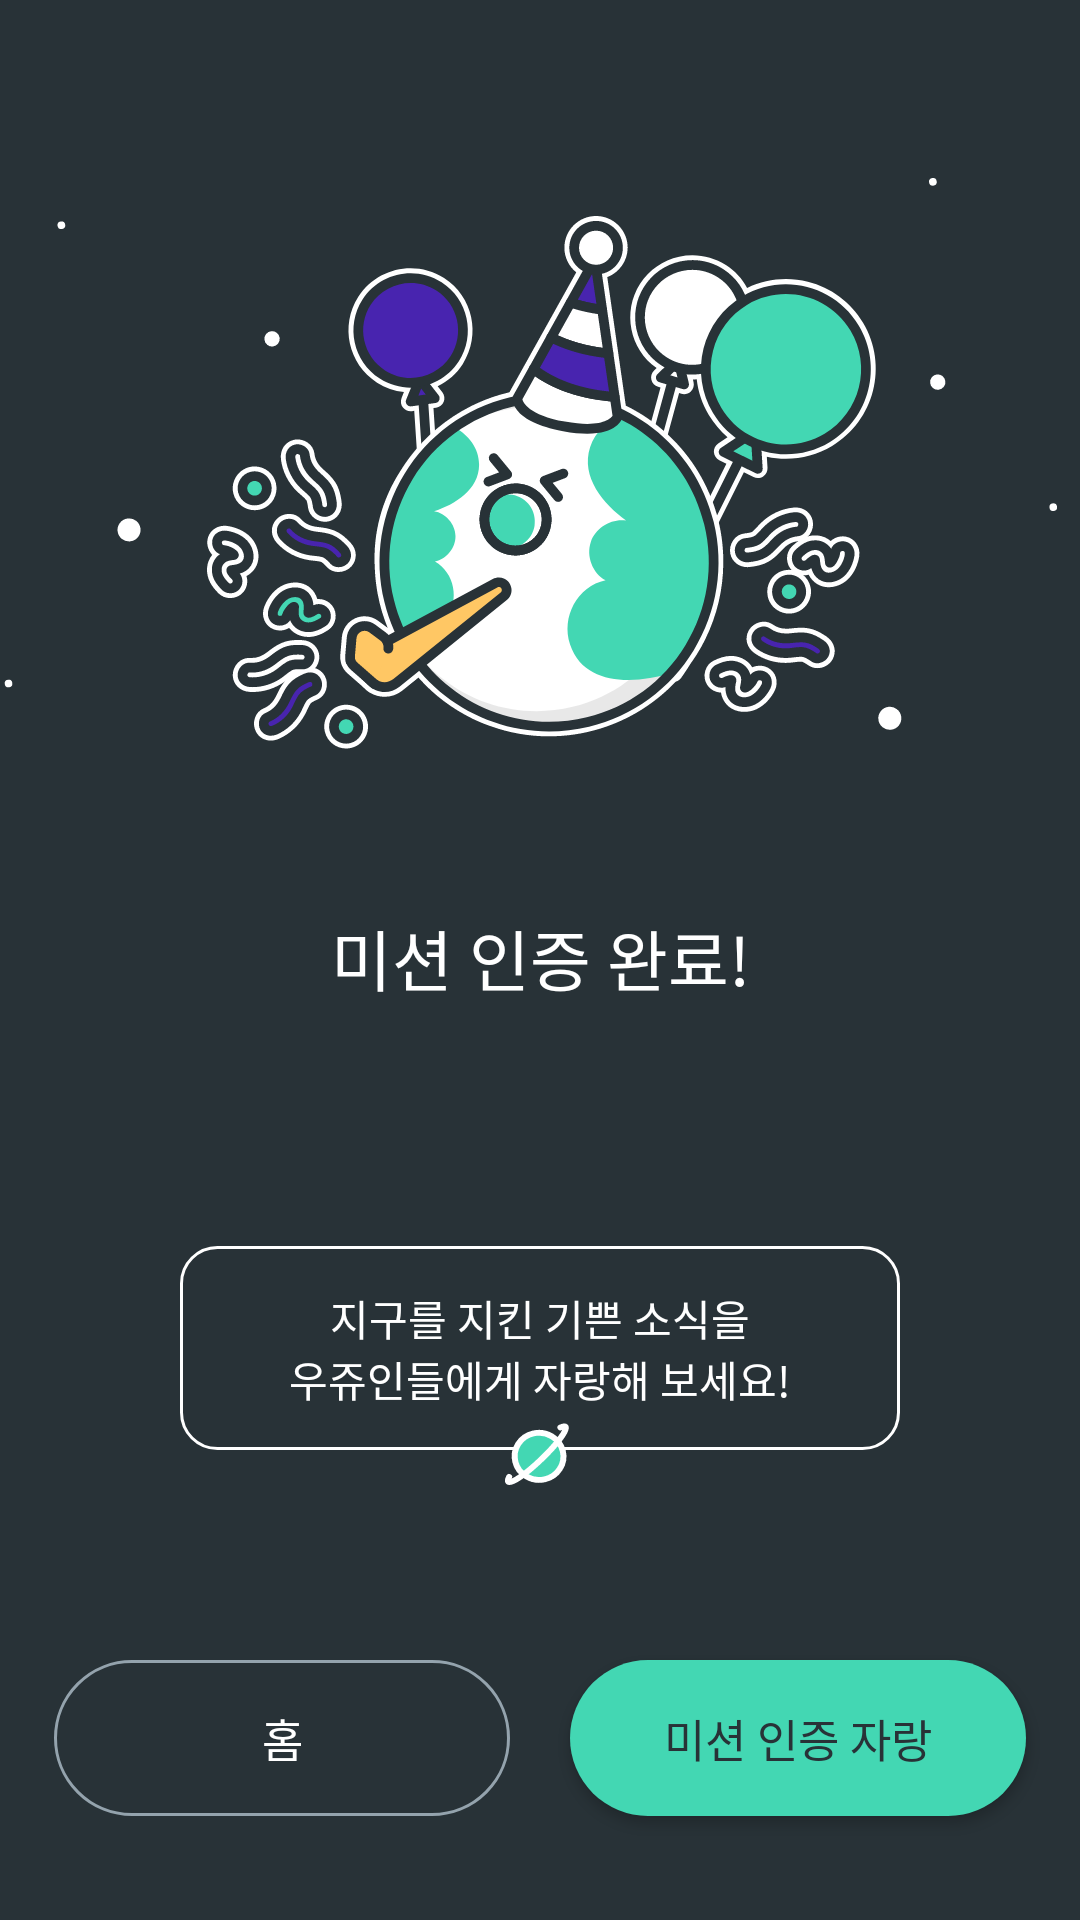

Android layout source for this screen:
<!-- AndroidManifest.xml: application theme Theme.ZeroWaste -->
<!-- res/layout/fragment_mission_done.xml -->
<?xml version="1.0" encoding="utf-8"?>
<layout xmlns:android="http://schemas.android.com/apk/res/android"
    xmlns:app="http://schemas.android.com/apk/res-auto"
    xmlns:tools="http://schemas.android.com/tools">

    <androidx.constraintlayout.widget.ConstraintLayout
        android:layout_width="match_parent"
        android:layout_height="match_parent"
        android:background="@color/black">
        <ImageView
            android:id="@+id/mission_done_img"
            android:layout_width="match_parent"
            android:layout_height="wrap_content"
            android:src="@drawable/ic_mission_done"
            android:scaleType="centerCrop"
            app:layout_constraintVertical_chainStyle="packed"
            app:layout_constraintTop_toTopOf="parent"
            app:layout_constraintBottom_toTopOf="@id/mission_done_txt"
            tools:ignore="ContentDescription" />
        <TextView
            android:id="@+id/mission_done_txt"
            android:layout_width="wrap_content"
            android:layout_height="wrap_content"
            android:textColor="@color/white"
            android:textSize="22sp"
            android:fontFamily="@font/kotra_bold"
            android:text="@string/mission_done"
            android:layout_marginTop="24dp"
            app:layout_constraintVertical_bias="0"
            app:layout_constraintBottom_toTopOf="@id/mission_done_msg_back"
            app:layout_constraintTop_toBottomOf="@id/mission_done_img"
            app:layout_constraintStart_toStartOf="parent"
            app:layout_constraintEnd_toEndOf="parent"/>

        <TextView
            android:id="@+id/mission_done_msg_back"
            android:layout_width="match_parent"
            android:layout_height="68dp"
            android:gravity="center"
            android:textColor="@color/white"
            android:textSize="14sp"
            android:text="@string/mission_done_msg"
            android:background="@drawable/rect_round_stroke_white_12"
            android:layout_marginStart="60dp"
            android:layout_marginEnd="60dp"
            android:layout_marginTop="80dp"
            app:layout_constraintTop_toBottomOf="@id/mission_done_txt"
            app:layout_constraintBottom_toTopOf="@id/mission_done_home"/>

        <View
            android:layout_width="28dp"
            android:layout_height="30dp"
            android:background="@drawable/ic_small_planet"
            android:scaleType="centerCrop"
            android:translationY="-13dp"
            app:layout_constraintStart_toStartOf="@id/mission_done_msg_back"
            app:layout_constraintEnd_toEndOf="@id/mission_done_msg_back"
            app:layout_constraintTop_toBottomOf="@id/mission_done_msg_back"/>
        
        <androidx.appcompat.widget.AppCompatButton
            android:id="@+id/mission_done_home"
            android:layout_width="0dp"
            android:layout_height="52dp"
            android:text="@string/home"
            android:textSize="15sp"
            android:textColor="@color/white"
            android:background="@drawable/selector_trans_button"
            android:layout_marginStart="18dp"
            android:layout_marginTop="70dp"
            app:layout_constraintEnd_toStartOf="@id/mission_done_share"
            app:layout_constraintStart_toStartOf="parent"
            app:layout_constraintTop_toBottomOf="@id/mission_done_msg_back"
            app:layout_constraintBottom_toBottomOf="parent"/>

        <androidx.appcompat.widget.AppCompatButton
            android:id="@+id/mission_done_share"
            android:layout_width="0dp"
            android:layout_height="52dp"
            android:text="@string/mission_done_share"
            android:textSize="15sp"
            android:textColor="@color/black"
            android:background="@drawable/selector_button"
            android:layout_marginEnd="18dp"
            android:layout_marginStart="20dp"
            app:layout_constraintStart_toEndOf="@id/mission_done_home"
            app:layout_constraintEnd_toEndOf="parent"
            app:layout_constraintTop_toTopOf="@id/mission_done_home"/>

    </androidx.constraintlayout.widget.ConstraintLayout>
</layout>
<!-- resources referenced by this layout -->
<resources>
  <color name="black">#283237</color>
  <color name="white">#FFFFFFFF</color>
  <!-- drawable rect_round_stroke_white_12 (drawable) -->
  <?xml version="1.0" encoding="utf-8"?>
  <shape xmlns:android="http://schemas.android.com/apk/res/android">
      <stroke android:color="@color/white" android:width="1dp" />
      <corners android:radius="12dp" />
  </shape>
  <!-- drawable selector_button (drawable) -->
  <?xml version="1.0" encoding="utf-8"?>
  <selector xmlns:android="http://schemas.android.com/apk/res/android">
      <item android:drawable="@drawable/rect_button_enable" android:state_enabled="true" android:state_pressed="false"/>
      <item android:drawable="@drawable/rect_button_press" android:state_enabled="true" android:state_pressed="true"/>
      <item android:drawable="@drawable/rect_button_disable" android:state_enabled="false"/>
  </selector>
  <!-- drawable selector_trans_button (drawable) -->
  <?xml version="1.0" encoding="utf-8"?>
  <selector xmlns:android="http://schemas.android.com/apk/res/android">
      <item android:drawable="@drawable/rect_trans_button_enable" android:state_pressed="false"/>
      <item android:drawable="@drawable/rect_trans_button_press"  android:state_pressed="true"/>
  </selector>
  <string name="home">홈</string>
  <string name="mission_done">미션 인증 완료!</string>
  <string name="mission_done_msg">지구를 지킨 기쁜 소식을\n우쥬인들에게 자랑해 보세요!</string>
  <string name="mission_done_share">미션 인증 자랑</string>
  <style name="Theme.ZeroWaste" parent="Theme.MaterialComponents.DayNight.NoActionBar">
          <item name="android:background" />
          
          <item name="colorPrimary">@color/main</item>
  
  
          
          <item name="colorSecondary">@color/sub1</item>
  
  
      </style>
  <!-- drawable rect_button_enable (drawable) -->
  <?xml version="1.0" encoding="utf-8"?>
  <shape xmlns:android="http://schemas.android.com/apk/res/android">
      <solid android:color="@color/main_enabled" />
      <corners android:radius="50dp" />
  </shape>
  <!-- drawable rect_button_press (drawable) -->
  <?xml version="1.0" encoding="utf-8"?>
  <shape xmlns:android="http://schemas.android.com/apk/res/android">
      <solid android:color="@color/main_pressed" />
      <corners android:radius="50dp" />
  </shape>
  <!-- drawable rect_button_disable (drawable) -->
  <?xml version="1.0" encoding="utf-8"?>
  <shape xmlns:android="http://schemas.android.com/apk/res/android">
      <solid android:color="@color/gray_4" />
      <corners android:radius="50dp" />
  </shape>
  <!-- drawable rect_trans_button_enable (drawable) -->
  <?xml version="1.0" encoding="utf-8"?>
  <shape xmlns:android="http://schemas.android.com/apk/res/android">
      <stroke android:color="@color/gray_2" android:width="1dp" />
      <corners android:radius="50dp" />
  </shape>
  <!-- drawable rect_trans_button_press (drawable) -->
  <?xml version="1.0" encoding="utf-8"?>
  <shape xmlns:android="http://schemas.android.com/apk/res/android">
      <stroke android:color="@color/gray_1" android:width="1dp" />
      <corners android:radius="50dp" />
  </shape>
  <color name="main">#294087</color>
  <color name="sub1">#17224D</color>
  <color name="main_enabled">#43D7B3</color>
  <color name="main_pressed">#4BEBC4</color>
  <color name="gray_4">#E0E7ED</color>
  <color name="gray_2">#94A3AD</color>
  <color name="gray_1">#667D89</color>
</resources>
